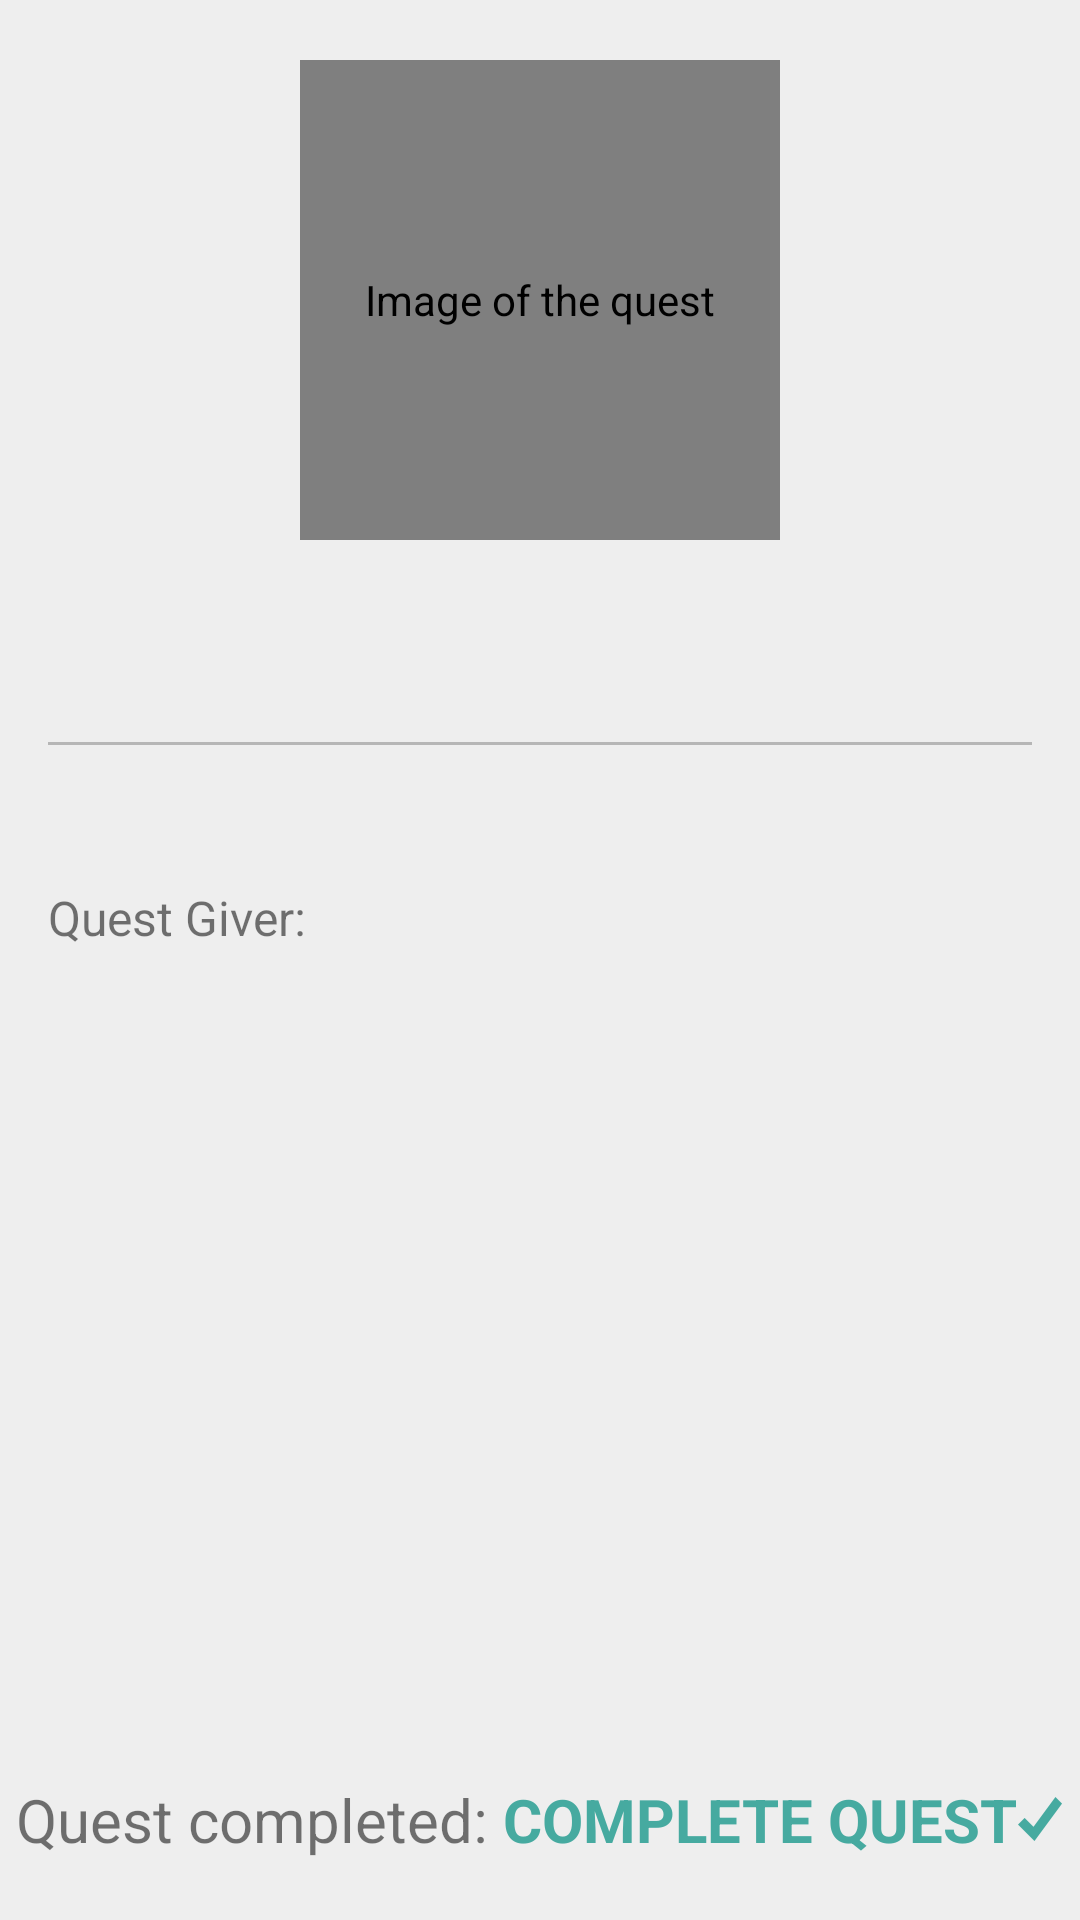

Here is an Android app screen rendered from its layout file. Give the layout XML and the strings, colors and styles it references.
<!-- AndroidManifest.xml: application theme AppTheme -->
<!-- res/layout/fragment_quest_page.xml -->
<?xml version="1.0" encoding="utf-8"?>
<LinearLayout xmlns:android="http://schemas.android.com/apk/res/android"
    android:orientation="vertical"
    android:layout_width="match_parent"
    android:layout_height="match_parent"
    android:background="@color/colorBackground"
    android:paddingBottom="@dimen/activity_vertical_margin">


    <RelativeLayout
        android:layout_width="match_parent"
        android:layout_height="200dp">

        <ImageView
            android:id="@+id/ivQuestImageBackground"
            android:contentDescription="@string/ivQuestImageDescription"
            android:layout_width="match_parent"
            android:layout_height="match_parent"
            android:scaleType="centerCrop"/>

        
        <de.hdodenhof.circleimageview.CircleImageView
            xmlns:app="http://schemas.android.com/apk/res-auto"
            android:id="@+id/ivQuestImage"
            android:contentDescription="@string/ivQuestImageDescription"
            android:layout_width="160dp"
            android:layout_height="160dp"
            android:layout_centerVertical="true"
            android:layout_centerHorizontal="true"
            app:civ_border_width="3dp"
            app:civ_border_color="@color/colorPrimary"/>

    </RelativeLayout>


    <LinearLayout
        android:layout_width="match_parent"
        android:layout_height="0dp"
        android:layout_weight="1"
        android:paddingTop="5dp"
        android:paddingBottom="25dp"
        android:paddingLeft="@dimen/activity_horizontal_margin"
        android:paddingRight="@dimen/activity_horizontal_margin"
        android:orientation="vertical">

        <TextView
            android:id="@+id/tvQuestName"
            android:layout_width="wrap_content"
            android:layout_height="wrap_content"
            android:layout_marginBottom="5dp"
            android:textSize="28sp"
            android:textColor="@color/colorAccent"/>

        <View
            android:layout_width="match_parent"
            android:layout_height="1dp"
            android:background="@color/colorDivider" />

        <TextView
            android:id="@+id/tvQuestDescription"
            android:layout_width="match_parent"
            android:layout_height="wrap_content"
            android:layout_marginTop="5dp"
            android:textSize="16sp"/>
        
        <LinearLayout
            android:layout_width="match_parent"
            android:layout_height="wrap_content"
            android:paddingTop="20dp"
            android:layout_gravity="center"
            android:orientation="horizontal">

            <TextView
                android:layout_width="wrap_content"
                android:layout_height="wrap_content"
                android:layout_gravity="center"
                android:text="@string/tvQuestGiverNamePreText"
                android:textSize="16sp"/>

            <TextView
                android:id="@+id/tvQuestGiverName"
                android:layout_width="wrap_content"
                android:layout_height="wrap_content"
                android:paddingLeft="5dp"
                android:layout_gravity="center"
                android:textSize="16sp" />

        </LinearLayout>

    </LinearLayout>


    <LinearLayout
        android:layout_width="match_parent"
        android:layout_height="35dp"
        android:gravity="center"
        android:orientation="horizontal">

        <TextView
            android:id="@+id/tvQuestCompleted"
            android:layout_width="wrap_content"
            android:layout_height="wrap_content"
            android:paddingRight="5dp"
            android:textSize="20sp"
            android:text="@string/questCompleted"/>

        <TextView
            android:id="@+id/tbCompleteQuest"
            android:layout_width="wrap_content"
            android:layout_height="wrap_content"
            android:layout_gravity="center"
            android:text="@string/tbComplete"
            android:textAllCaps="true"
            android:textStyle="bold"
            android:textSize="20sp"
            android:textColor="@color/colorAccent"/>

        <ImageView
            android:id="@+id/ivQuestCompleted"
            android:layout_width="wrap_content"
            android:layout_height="wrap_content"
            android:layout_gravity="center"
            android:src="@drawable/button_checkmark"
            android:contentDescription="@string/ivQuestCompletedDescription"
            android:background="@android:color/transparent"/>

    </LinearLayout>

</LinearLayout>
<!-- resources referenced by this layout -->
<resources>
  <color name="colorAccent">#46AAA0</color>
  <color name="colorBackground">#EEEEEE</color>
  <color name="colorDivider">#B6B6B6</color>
  <color name="colorPrimary">#3B414D</color>
  <dimen name="activity_horizontal_margin">16dp</dimen>
  <dimen name="activity_vertical_margin">16dp</dimen>
  <!-- drawable button_checkmark: png bitmap (drawable-hdpi, 535 bytes) -->
  <string name="ivQuestCompletedDescription">Image of a check mark</string>
  <string name="ivQuestImageDescription">Image of the quest</string>
  <string name="questCompleted">Quest completed:</string>
  <string name="tbComplete">Complete Quest</string>
  <string name="tvQuestGiverNamePreText">Quest Giver:</string>
  <style name="AppTheme" parent="Theme.AppCompat.Light.DarkActionBar">
          
          <item name="colorPrimary">@color/colorPrimary</item>
          <item name="colorPrimaryDark">@color/colorPrimaryDark</item>
          <item name="colorAccent">@color/colorAccent</item>
          <item name="android:colorBackground">@color/colorBackground</item>
  
          
          <item name="windowActionBar">false</item>
          <item name="windowNoTitle">true</item>
      </style>
  <color name="colorPrimaryDark">#1A8B94</color>
</resources>
